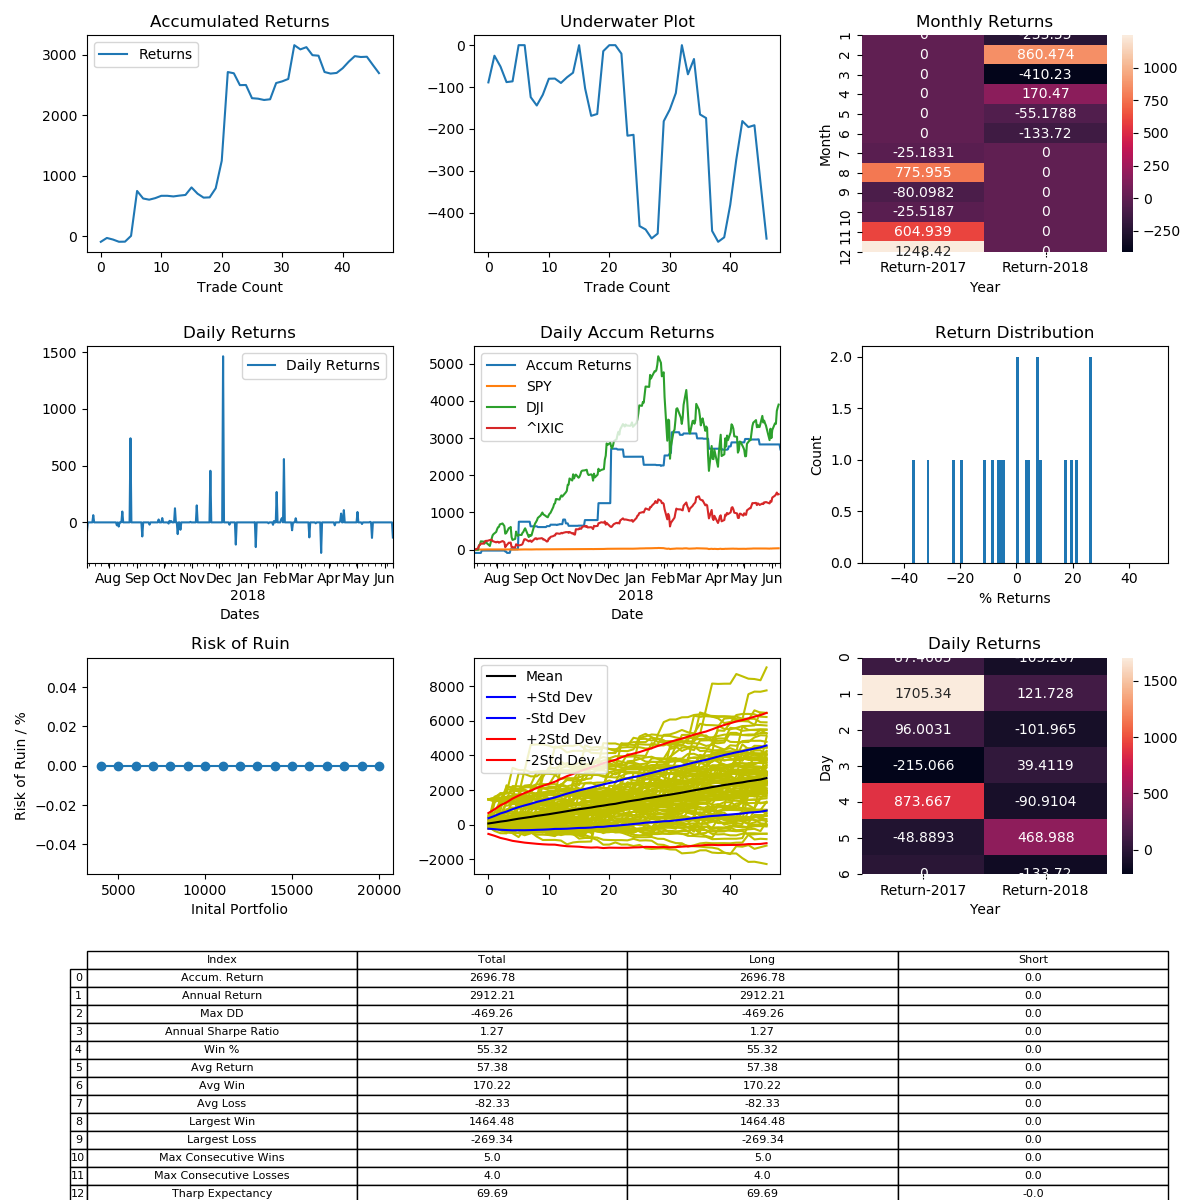

Values plotted in this chart, from the file beside it:
, Entry Time, Exit Time, Symbol, Direction, Entry, Exit
0, 2017-07-08 12:00:00-04:00, 2017-07-10 12:00:00-04:00, LTCUSD, LONG, 49.98, 45.54
1, 2017-07-15 18:00:00-04:00, 2017-08-01 00:00:00-04:00, LTCUSD, LONG, 39.59, 42.11
2, 2017-08-10 06:00:00-04:00, 2017-08-11 12:00:00-04:00, LTCUSD, LONG, 48.1, 46.86
3, 2017-08-12 00:00:00-04:00, 2017-08-14 06:00:00-04:00, LTCUSD, LONG, 47.3, 45.54
4, 2017-08-15 12:00:00-04:00, 2017-08-15 18:00:00-04:00, LTCUSD, LONG, 42.91, 42.99
5, 2017-08-16 00:00:00-04:00, 2017-08-21 18:00:00-04:00, LTCUSD, LONG, 42.88, 46.98
6, 2017-08-25 00:00:00-04:00, 2017-09-01 18:00:00-04:00, LTCUSD, LONG, 50.67, 88.24
7, 2017-09-07 00:00:00-04:00, 2017-09-11 12:00:00-04:00, LTCUSD, LONG, 78.33, 68.61
8, 2017-09-15 18:00:00-04:00, 2017-09-20 12:00:00-04:00, LTCUSD, LONG, 54.34, 53.26
9, 2017-09-25 12:00:00-04:00, 2017-09-29 12:00:00-04:00, LTCUSD, LONG, 52.27, 53.61
10, 2017-09-29 18:00:00-04:00, 2017-09-30 12:00:00-04:00, LTCUSD, LONG, 53.36, 55.4
11, 2017-10-04 12:00:00-04:00, 2017-10-05 18:00:00-04:00, LTCUSD, LONG, 51.62, 51.64
12, 2017-10-06 06:00:00-04:00, 2017-10-06 18:00:00-04:00, LTCUSD, LONG, 52.49, 51.94
13, 2017-10-07 00:00:00-04:00, 2017-10-08 00:00:00-04:00, LTCUSD, LONG, 51.84, 52.54
14, 2017-10-09 18:00:00-04:00, 2017-10-10 12:00:00-04:00, LTCUSD, LONG, 50.32, 50.87
15, 2017-10-13 00:00:00-04:00, 2017-10-15 18:00:00-04:00, LTCUSD, LONG, 57.43, 64.57
16, 2017-10-16 00:00:00-04:00, 2017-10-18 00:00:00-04:00, LTCUSD, LONG, 63.71, 57.12
17, 2017-10-19 00:00:00-04:00, 2017-10-22 18:00:00-04:00, LTCUSD, LONG, 60.28, 56.35
18, 2017-10-30 18:00:00-04:00, 2017-10-31 00:00:00-04:00, LTCUSD, LONG, 56.22, 56.47
19, 2017-11-06 17:00:00-05:00, 2017-11-15 11:00:00-05:00, LTCUSD, LONG, 55.04, 63.29
20, 2017-11-21 17:00:00-05:00, 2017-12-04 17:00:00-05:00, LTCUSD, LONG, 70.52, 102.6
21, 2017-12-05 05:00:00-05:00, 2017-12-11 23:00:00-05:00, LTCUSD, LONG, 102, 251.5
22, 2017-12-12 23:00:00-05:00, 2017-12-18 05:00:00-05:00, LTCUSD, LONG, 326.5, 319.9
23, 2017-12-19 05:00:00-05:00, 2018-01-06 17:00:00-05:00, LTCUSD, LONG, 353.0, 283.9
24, 2018-01-09 05:00:00-05:00, 2018-01-09 11:00:00-05:00, LTCUSD, LONG, 251.8, 252.3
25, 2018-01-10 23:00:00-05:00, 2018-01-24 05:00:00-05:00, LTCUSD, LONG, 228.2, 178.5
26, 2018-01-24 11:00:00-05:00, 2018-01-26 11:00:00-05:00, LTCUSD, LONG, 178.3, 176.9
27, 2018-01-29 11:00:00-05:00, 2018-01-29 23:00:00-05:00, LTCUSD, LONG, 179.6, 175.8
28, 2018-01-30 23:00:00-05:00, 2018-01-31 05:00:00-05:00, LTCUSD, LONG, 161, 162.9
29, 2018-02-02 05:00:00-05:00, 2018-02-07 11:00:00-05:00, LTCUSD, LONG, 118.3, 150.1
30, 2018-02-07 23:00:00-05:00, 2018-02-08 05:00:00-05:00, LTCUSD, LONG, 142.4, 146.3
31, 2018-02-08 17:00:00-05:00, 2018-02-10 11:00:00-05:00, LTCUSD, LONG, 146.9, 152.7
32, 2018-02-10 23:00:00-05:00, 2018-02-16 11:00:00-05:00, LTCUSD, LONG, 147.2, 229.3
33, 2018-02-19 05:00:00-05:00, 2018-02-21 11:00:00-05:00, LTCUSD, LONG, 224.2, 208.6
34, 2018-02-23 05:00:00-05:00, 2018-03-03 05:00:00-05:00, LTCUSD, LONG, 206.8, 214.3
35, 2018-03-10 05:00:00-05:00, 2018-03-16 00:00:00-04:00, LTCUSD, LONG, 186.3, 161.7
36, 2018-03-17 00:00:00-04:00, 2018-03-22 18:00:00-04:00, LTCUSD, LONG, 162.7, 161.3
37, 2018-03-23 12:00:00-04:00, 2018-04-05 06:00:00-04:00, LTCUSD, LONG, 163, 119.1
38, 2018-04-07 06:00:00-04:00, 2018-04-10 12:00:00-04:00, LTCUSD, LONG, 117.3, 114.2
39, 2018-04-13 18:00:00-04:00, 2018-04-14 00:00:00-04:00, LTCUSD, LONG, 126.2, 127.5
40, 2018-04-14 18:00:00-04:00, 2018-04-17 06:00:00-04:00, LTCUSD, LONG, 127.5, 137.4
41, 2018-04-17 18:00:00-04:00, 2018-04-21 12:00:00-04:00, LTCUSD, LONG, 134.3, 148.8
42, 2018-05-02 06:00:00-04:00, 2018-05-04 06:00:00-04:00, LTCUSD, LONG, 148, 161.6
43, 2018-05-07 06:00:00-04:00, 2018-05-09 12:00:00-04:00, LTCUSD, LONG, 160.3, 158.0
44, 2018-05-16 00:00:00-04:00, 2018-05-16 06:00:00-04:00, LTCUSD, LONG, 136.7, 137.3
45, 2018-05-18 00:00:00-04:00, 2018-06-10 00:00:00-04:00, LTCUSD, LONG, 131.6, 113.6
46, 2018-06-10 06:00:00-04:00, 2018-06-20 12:00:00-04:00, LTCUSD, LONG, 113, 97.92
